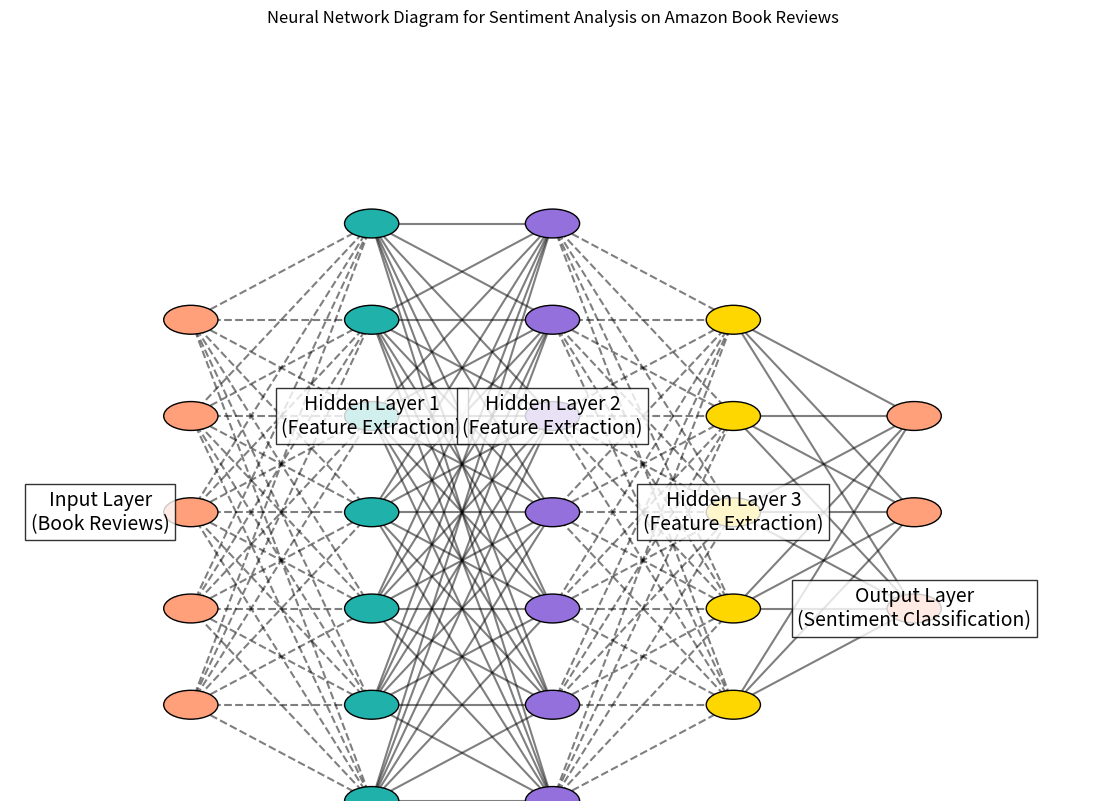

The matplotlib source for this figure:
import matplotlib.pyplot as plt
import numpy as np

def plot_neural_network_contextual():
    fig, ax = plt.subplots(figsize=(14, 10))

    # Define the number of neurons in each layer
    input_layer = 5
    hidden_layers = [7, 7, 5]
    output_layer = 3

    # Colors for layers
    colors = ['#FFA07A', '#20B2AA', '#9370DB', '#FFD700']

    # Positions of neurons
    def get_positions(n, layer, total_layers):
        x = layer
        y_start = (total_layers - n) / 2
        return [(x, y_start + i) for i in range(n)]

    # Plot neurons
    layers = [input_layer] + hidden_layers + [output_layer]
    total_layers = len(layers)
    positions = {}
    for i, layer in enumerate(layers):
        pos = get_positions(layer, i, total_layers)
        positions[i] = pos
        for (x, y) in pos:
            circle = plt.Circle((x, y), radius=0.15, edgecolor='k', facecolor=colors[i % len(colors)], zorder=3)
            ax.add_patch(circle)

    # Plot connections with different styles for better visibility
    for i in range(len(layers) - 1):
        for (x1, y1) in positions[i]:
            for (x2, y2) in positions[i + 1]:
                line = plt.Line2D([x1, x2], [y1, y2], color='k', alpha=0.5, linestyle='--' if i % 2 == 0 else '-')
                ax.add_line(line)

    # Annotations
    plt.text(-0.5, input_layer / 2 - 0.5, 'Input Layer\n(Book Reviews)', fontsize=14, ha='center', va='center', bbox=dict(facecolor='white', alpha=0.8))
    for i in range(1, len(hidden_layers) + 1):
        plt.text(i, hidden_layers[i-1] / 2 - 0.5, f'Hidden Layer {i}\n(Feature Extraction)', fontsize=14, ha='center', va='center', bbox=dict(facecolor='white', alpha=0.8))
    plt.text(len(hidden_layers) + 1, output_layer / 2 - 0.5, 'Output Layer\n(Sentiment Classification)', fontsize=14, ha='center', va='center', bbox=dict(facecolor='white', alpha=0.8))

    # Set limits and remove axes
    plt.xlim(-1, len(layers))
    plt.ylim(-1, max(input_layer, *hidden_layers, output_layer))
    plt.axis('off')
    plt.title('Neural Network Diagram for Sentiment Analysis on Amazon Book Reviews')
    plt.show()

plot_neural_network_contextual()
